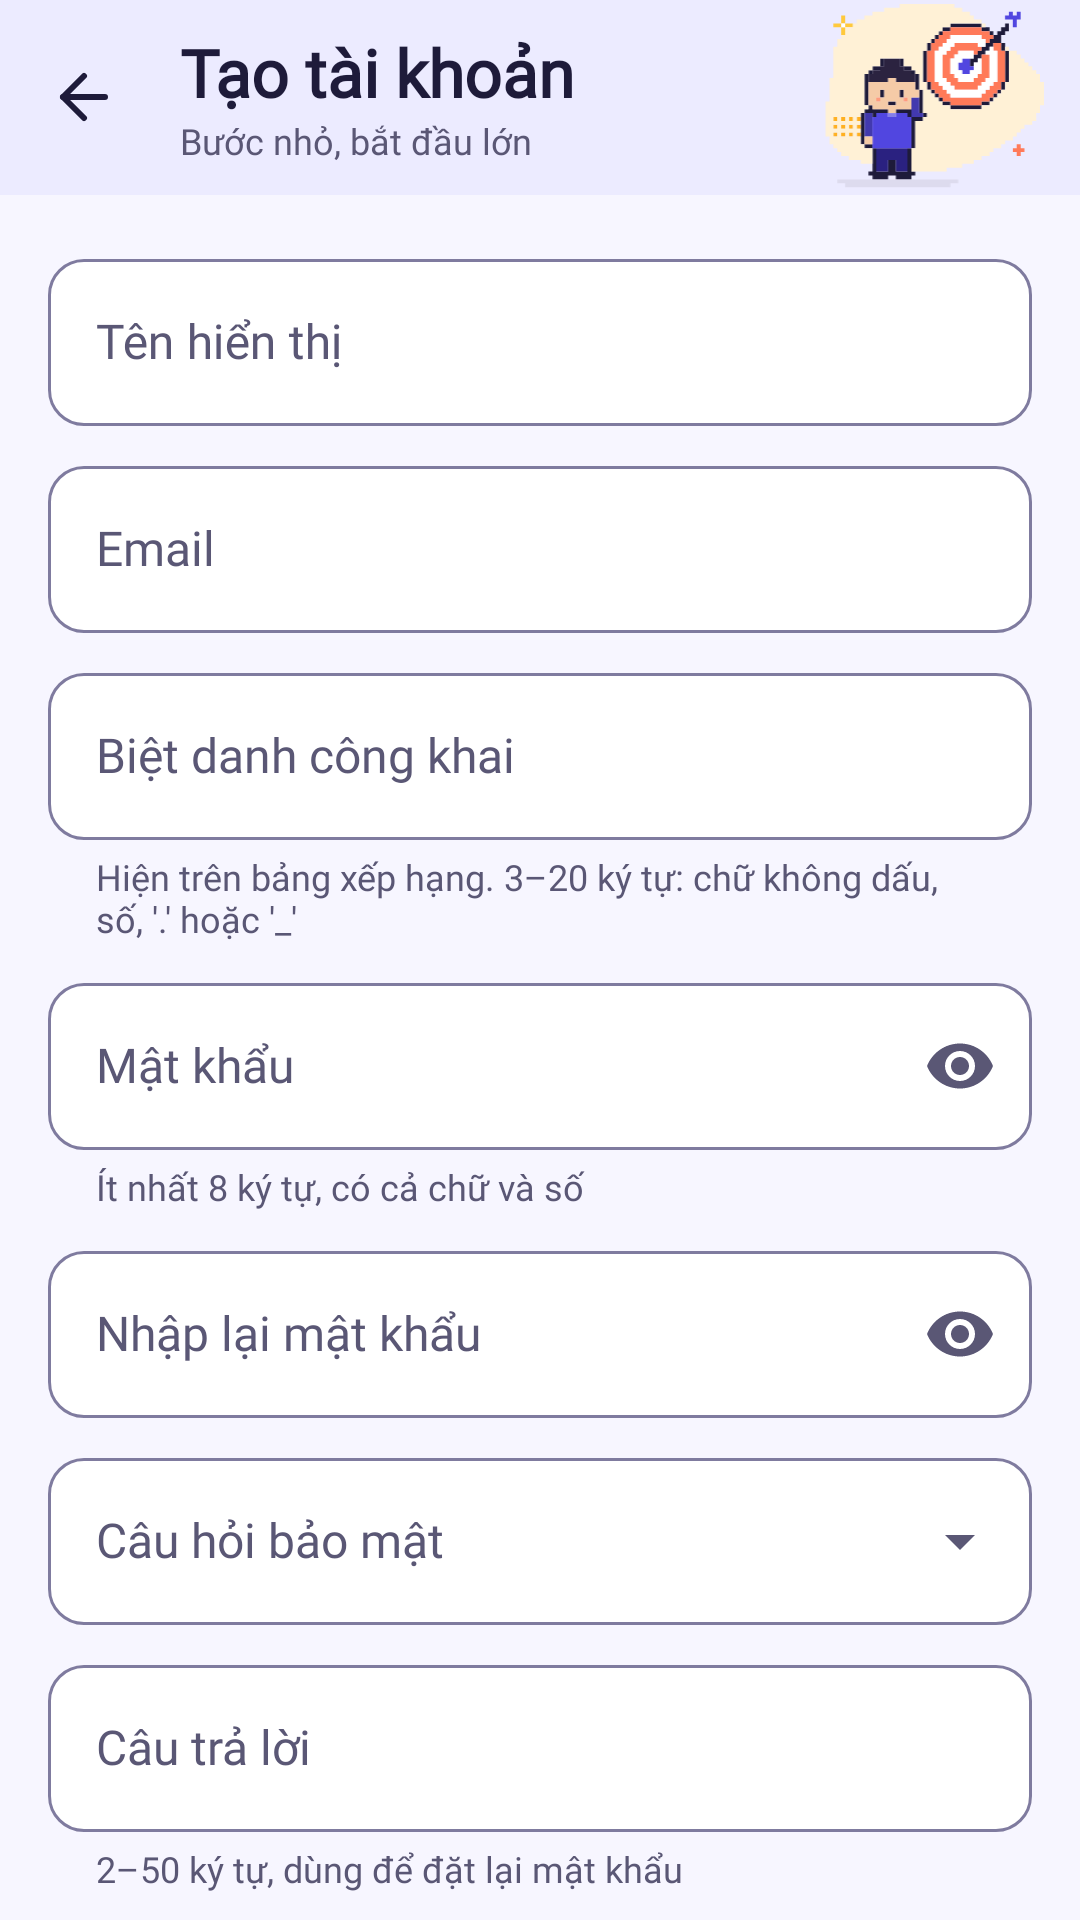

The Android layout XML behind this screen, and the referenced resources:
<!-- AndroidManifest.xml: application theme Theme.LearningE -->
<!-- res/layout/fragment_register.xml -->
<?xml version="1.0" encoding="utf-8"?>
<LinearLayout xmlns:android="http://schemas.android.com/apk/res/android"
    xmlns:app="http://schemas.android.com/apk/res-auto"
    android:layout_width="match_parent"
    android:layout_height="match_parent"
    android:orientation="vertical">

    <LinearLayout
        android:id="@+id/header_register"
        android:layout_width="match_parent"
        android:layout_height="wrap_content"
        android:background="@color/primary_container"
        android:gravity="center_vertical"
        android:orientation="horizontal">

        <com.google.android.material.appbar.MaterialToolbar
            android:id="@+id/toolbar_register"
            android:layout_width="0dp"
            android:layout_height="wrap_content"
            android:layout_weight="1"
            app:navigationContentDescription="@string/common_back"
            app:navigationIcon="@drawable/ic_arrow_left"
            app:subtitle="@string/register_subtitle"
            app:title="@string/register_title" />

        <ImageView
            android:layout_width="@dimen/header_art_width"
            android:layout_height="@dimen/header_art_height"
            android:layout_marginEnd="@dimen/space_3"
            android:importantForAccessibility="no"
            app:srcCompat="@drawable/ill_onboarding_goal" />
    </LinearLayout>

    <androidx.core.widget.NestedScrollView
        android:layout_width="match_parent"
        android:layout_height="0dp"
        android:layout_weight="1">

        <LinearLayout
            android:layout_width="match_parent"
            android:layout_height="wrap_content"
            android:clipToPadding="false"
            android:orientation="vertical"
            android:padding="@dimen/space_4">

            <com.learninge.app.ui.common.FeedbackBannerView
                android:id="@+id/banner_register"
                android:layout_width="match_parent"
                android:layout_height="wrap_content"
                android:layout_marginBottom="@dimen/space_3"
                android:visibility="gone" />

            <com.google.android.material.textfield.TextInputLayout
                android:id="@+id/til_display_name"
                style="@style/Widget.LearningE.TextField"
                android:layout_width="match_parent"
                android:layout_height="wrap_content"
                android:hint="@string/register_display_name">

                <com.google.android.material.textfield.TextInputEditText
                    android:id="@+id/et_display_name"
                    android:layout_width="match_parent"
                    android:layout_height="wrap_content"
                    android:autofillHints="name"
                    android:inputType="textPersonName|textCapWords"
                    android:maxLength="30" />
            </com.google.android.material.textfield.TextInputLayout>

            <com.google.android.material.textfield.TextInputLayout
                android:id="@+id/til_email"
                style="@style/Widget.LearningE.TextField"
                android:layout_width="match_parent"
                android:layout_height="wrap_content"
                android:layout_marginTop="@dimen/space_2"
                android:hint="@string/login_email">

                <com.google.android.material.textfield.TextInputEditText
                    android:id="@+id/et_email"
                    android:layout_width="match_parent"
                    android:layout_height="wrap_content"
                    android:autofillHints="emailAddress"
                    android:inputType="textEmailAddress"
                    android:maxLength="254" />
            </com.google.android.material.textfield.TextInputLayout>

            <com.google.android.material.textfield.TextInputLayout
                android:id="@+id/til_nickname"
                style="@style/Widget.LearningE.TextField"
                android:layout_width="match_parent"
                android:layout_height="wrap_content"
                android:layout_marginTop="@dimen/space_2"
                android:hint="@string/register_nickname"
                app:helperText="@string/register_nickname_hint">

                <com.google.android.material.textfield.TextInputEditText
                    android:id="@+id/et_nickname"
                    android:layout_width="match_parent"
                    android:layout_height="wrap_content"
                    android:autofillHints="username"
                    android:inputType="textNoSuggestions"
                    android:maxLength="20" />
            </com.google.android.material.textfield.TextInputLayout>

            <com.google.android.material.textfield.TextInputLayout
                android:id="@+id/til_password"
                style="@style/Widget.LearningE.TextField"
                android:layout_width="match_parent"
                android:layout_height="wrap_content"
                android:layout_marginTop="@dimen/space_2"
                android:hint="@string/login_password"
                app:endIconContentDescription="@string/login_show_password"
                app:endIconMode="password_toggle"
                app:errorIconDrawable="@null"
                app:helperText="@string/register_password_hint">

                <com.google.android.material.textfield.TextInputEditText
                    android:id="@+id/et_password"
                    android:layout_width="match_parent"
                    android:layout_height="wrap_content"
                    android:autofillHints="newPassword"
                    android:inputType="textPassword"
                    android:maxLength="64" />
            </com.google.android.material.textfield.TextInputLayout>

            <com.google.android.material.textfield.TextInputLayout
                android:id="@+id/til_confirm"
                style="@style/Widget.LearningE.TextField"
                android:layout_width="match_parent"
                android:layout_height="wrap_content"
                android:layout_marginTop="@dimen/space_2"
                android:hint="@string/register_confirm"
                app:endIconContentDescription="@string/login_show_password"
                app:endIconMode="password_toggle"
                app:errorIconDrawable="@null">

                <com.google.android.material.textfield.TextInputEditText
                    android:id="@+id/et_confirm"
                    android:layout_width="match_parent"
                    android:layout_height="wrap_content"
                    android:autofillHints="newPassword"
                    android:inputType="textPassword"
                    android:maxLength="64" />
            </com.google.android.material.textfield.TextInputLayout>

            <com.google.android.material.textfield.TextInputLayout
                android:id="@+id/til_question"
                style="@style/Widget.LearningE.Dropdown"
                android:layout_width="match_parent"
                android:layout_height="wrap_content"
                android:layout_marginTop="@dimen/space_2"
                android:hint="@string/register_question">

                <com.google.android.material.textfield.MaterialAutoCompleteTextView
                    android:id="@+id/act_question"
                    android:layout_width="match_parent"
                    android:layout_height="wrap_content"
                    android:inputType="none" />
            </com.google.android.material.textfield.TextInputLayout>

            <com.google.android.material.textfield.TextInputLayout
                android:id="@+id/til_answer"
                style="@style/Widget.LearningE.TextField"
                android:layout_width="match_parent"
                android:layout_height="wrap_content"
                android:layout_marginTop="@dimen/space_2"
                android:hint="@string/register_answer"
                app:helperText="@string/register_answer_hint">

                <com.google.android.material.textfield.TextInputEditText
                    android:id="@+id/et_answer"
                    android:layout_width="match_parent"
                    android:layout_height="wrap_content"
                    android:importantForAutofill="no"
                    android:inputType="text"
                    android:maxLength="50" />
            </com.google.android.material.textfield.TextInputLayout>

            <com.google.android.material.button.MaterialButton
                android:id="@+id/btn_register"
                style="@style/Widget.LearningE.Button.Large"
                android:layout_width="match_parent"
                android:layout_height="wrap_content"
                android:layout_marginTop="@dimen/space_4"
                android:text="@string/register_submit" />
        </LinearLayout>
    </androidx.core.widget.NestedScrollView>
</LinearLayout>
<!-- resources referenced by this layout -->
<resources>
  <color name="primary_container">#ECEBFF</color>
  <dimen name="header_art_height">65dp</dimen>
  <dimen name="header_art_width">78dp</dimen>
  <dimen name="space_2">8dp</dimen>
  <dimen name="space_3">12dp</dimen>
  <dimen name="space_4">16dp</dimen>
  <string name="common_back">Quay lại</string>
  <string name="login_email">Email</string>
  <string name="login_password">Mật khẩu</string>
  <string name="login_show_password">Hiện mật khẩu</string>
  <string name="register_answer">Câu trả lời</string>
  <string name="register_answer_hint">2–50 ký tự, dùng để đặt lại mật khẩu</string>
  <string name="register_confirm">Nhập lại mật khẩu</string>
  <string name="register_display_name">Tên hiển thị</string>
  <string name="register_nickname">Biệt danh công khai</string>
  <string name="register_nickname_hint">Hiện trên bảng xếp hạng. 3–20 ký tự: chữ không dấu, số, \'.\' hoặc \'_\'</string>
  <string name="register_password_hint">Ít nhất 8 ký tự, có cả chữ và số</string>
  <string name="register_question">Câu hỏi bảo mật</string>
  <string name="register_submit">Đăng ký</string>
  <string name="register_subtitle">Bước nhỏ, bắt đầu lớn</string>
  <string name="register_title">Tạo tài khoản</string>
  <style name="Widget.LearningE.Button.Large">
          <item name="android:minHeight">@dimen/button_height_l</item>
      </style>
  <style name="Widget.LearningE.Dropdown" parent="Widget.Material3.TextInputLayout.OutlinedBox.ExposedDropdownMenu">
          <item name="shapeAppearance">@style/ShapeAppearance.LearningE.Medium</item>
          <item name="boxBackgroundColor">@color/surface</item>
      </style>
  <style name="Widget.LearningE.TextField" parent="Widget.Material3.TextInputLayout.OutlinedBox">
          <item name="shapeAppearance">@style/ShapeAppearance.LearningE.Medium</item>
          <item name="boxBackgroundColor">@color/surface</item>
          <item name="errorIconDrawable">@drawable/ic_info</item>
      </style>
  <dimen name="button_height_l">56dp</dimen>
  <style name="ShapeAppearance.LearningE.Medium" parent="ShapeAppearance.Material3.MediumComponent">
          <item name="cornerSize">@dimen/radius_m</item>
      </style>
  <color name="surface">#FFFFFF</color>
  <color name="primary">#5146E0</color>
  <color name="on_primary">#FFFFFF</color>
  <color name="on_primary_container">#2A2180</color>
  <color name="accent">#FF7A59</color>
  <color name="on_accent">#1E1B3A</color>
  <color name="sun">#FFC93C</color>
  <color name="on_sun">#1E1B3A</color>
  <color name="background">#F7F6FF</color>
  <color name="on_surface">#1E1B3A</color>
  <color name="surface_variant">#F0EFFA</color>
  <color name="on_surface_variant">#5A5775</color>
  <color name="outline_strong">#7F7B9F</color>
  <color name="outline">#DDDBEE</color>
  <color name="error">#C62828</color>
  <color name="error_container">#FDE8E8</color>
  <style name="Widget.LearningE.Toolbar" parent="Widget.Material3.Toolbar">
          <item name="android:background">@android:color/transparent</item>
          <item name="titleTextAppearance">@style/TextAppearance.LearningE.TitleL</item>
          <item name="subtitleTextAppearance">@style/TextAppearance.LearningE.Caption</item>
      </style>
  <dimen name="radius_m">12dp</dimen>
  <dimen name="button_height_m">48dp</dimen>
  <style name="ShapeAppearance.LearningE.Full" parent="ShapeAppearance.Material3.SmallComponent">
          <item name="cornerSize">50%</item>
      </style>
  <dimen name="elevation_2">3dp</dimen>
  <color name="outline_card">#BDB8D8</color>
  <dimen name="stroke_card">1dp</dimen>
  <style name="ShapeAppearance.LearningE.Large" parent="ShapeAppearance.Material3.LargeComponent">
          <item name="cornerSize">@dimen/radius_l</item>
      </style>
  <dimen name="progress_thickness">8dp</dimen>
  <dimen name="space_1">4dp</dimen>
  <dimen name="radius_l">16dp</dimen>
</resources>
